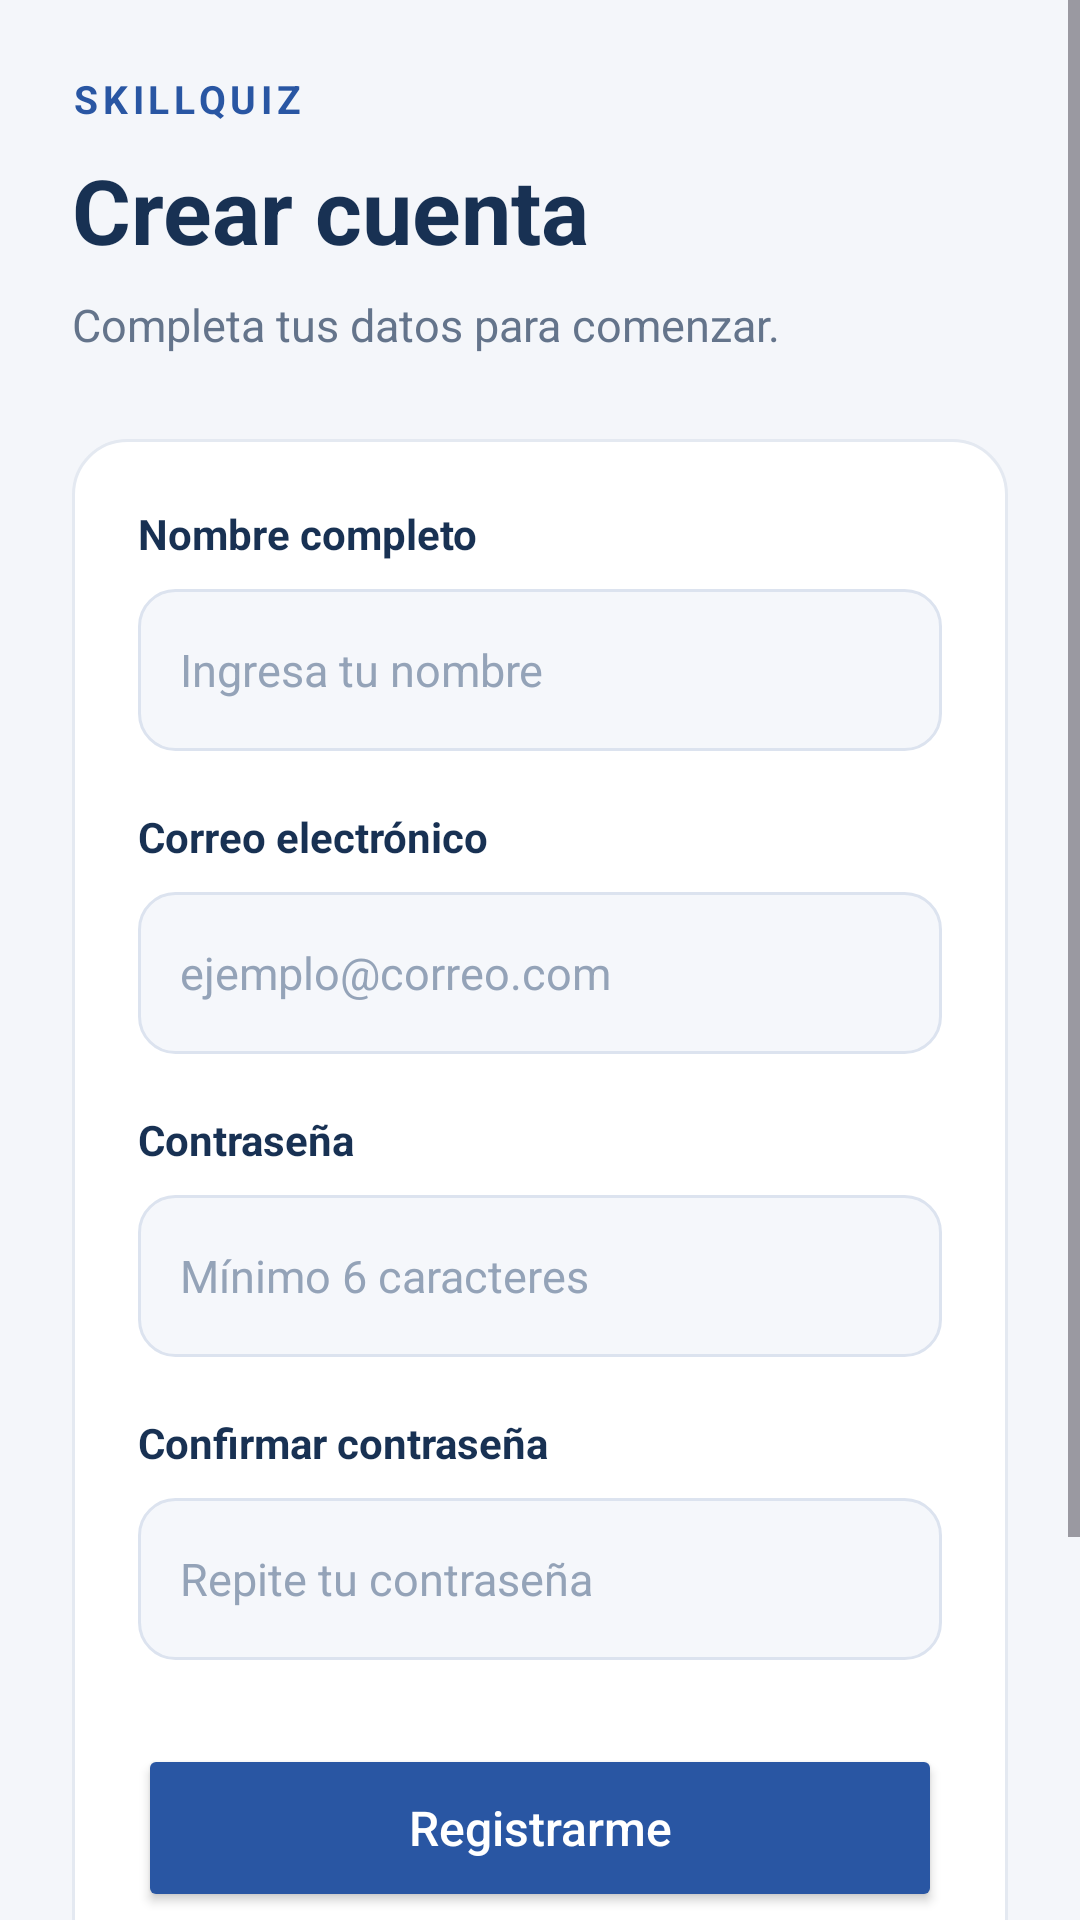

The Android layout XML behind this screen, and the referenced resources:
<!-- AndroidManifest.xml: application theme Theme.SkillQuizNuevo -->
<!-- res/layout/activity_register.xml -->
<?xml version="1.0" encoding="utf-8"?>
<ScrollView
    xmlns:android="http://schemas.android.com/apk/res/android"
    android:layout_width="match_parent"
    android:layout_height="match_parent"
    android:fillViewport="true"
    android:fitsSystemWindows="true"
    android:background="#F4F6FA">

    <LinearLayout
        android:layout_width="match_parent"
        android:layout_height="wrap_content"
        android:orientation="vertical"
        android:padding="24dp">

        <TextView
            android:layout_width="match_parent"
            android:layout_height="wrap_content"
            android:text="SKILLQUIZ"
            android:textSize="13sp"
            android:textStyle="bold"
            android:letterSpacing="0.12"
            android:textColor="#2956A3" />

        <TextView
            android:layout_width="match_parent"
            android:layout_height="wrap_content"
            android:text="Crear cuenta"
            android:textSize="30sp"
            android:textStyle="bold"
            android:textColor="#183153"
            android:layout_marginTop="8dp" />

        <TextView
            android:layout_width="match_parent"
            android:layout_height="wrap_content"
            android:text="Completa tus datos para comenzar."
            android:textSize="15sp"
            android:textColor="#64748B"
            android:layout_marginTop="8dp" />

        <LinearLayout
            android:layout_width="match_parent"
            android:layout_height="wrap_content"
            android:orientation="vertical"
            android:padding="22dp"
            android:background="@drawable/fondo_tarjeta"
            android:layout_marginTop="28dp">

            <TextView
                android:layout_width="match_parent"
                android:layout_height="wrap_content"
                android:text="Nombre completo"
                android:textSize="14sp"
                android:textStyle="bold"
                android:textColor="#183153" />

            <EditText
                android:id="@+id/etNombre"
                android:layout_width="match_parent"
                android:layout_height="54dp"
                android:hint="Ingresa tu nombre"
                android:inputType="textPersonName"
                android:singleLine="true"
                android:textSize="15sp"
                android:textColor="#183153"
                android:textColorHint="#94A3B8"
                android:padding="14dp"
                android:background="@drawable/fondo_campo"
                android:layout_marginTop="9dp" />

            <TextView
                android:layout_width="match_parent"
                android:layout_height="wrap_content"
                android:text="Correo electrónico"
                android:textSize="14sp"
                android:textStyle="bold"
                android:textColor="#183153"
                android:layout_marginTop="19dp" />

            <EditText
                android:id="@+id/etCorreoRegistro"
                android:layout_width="match_parent"
                android:layout_height="54dp"
                android:hint="ejemplo@correo.com"
                android:inputType="textEmailAddress"
                android:singleLine="true"
                android:textSize="15sp"
                android:textColor="#183153"
                android:textColorHint="#94A3B8"
                android:padding="14dp"
                android:background="@drawable/fondo_campo"
                android:layout_marginTop="9dp" />

            <TextView
                android:layout_width="match_parent"
                android:layout_height="wrap_content"
                android:text="Contraseña"
                android:textSize="14sp"
                android:textStyle="bold"
                android:textColor="#183153"
                android:layout_marginTop="19dp" />

            <EditText
                android:id="@+id/etPasswordRegistro"
                android:layout_width="match_parent"
                android:layout_height="54dp"
                android:hint="Mínimo 6 caracteres"
                android:inputType="textPassword"
                android:singleLine="true"
                android:textSize="15sp"
                android:textColor="#183153"
                android:textColorHint="#94A3B8"
                android:padding="14dp"
                android:background="@drawable/fondo_campo"
                android:layout_marginTop="9dp" />

            <TextView
                android:layout_width="match_parent"
                android:layout_height="wrap_content"
                android:text="Confirmar contraseña"
                android:textSize="14sp"
                android:textStyle="bold"
                android:textColor="#183153"
                android:layout_marginTop="19dp" />

            <EditText
                android:id="@+id/etConfirmarPassword"
                android:layout_width="match_parent"
                android:layout_height="54dp"
                android:hint="Repite tu contraseña"
                android:inputType="textPassword"
                android:singleLine="true"
                android:textSize="15sp"
                android:textColor="#183153"
                android:textColorHint="#94A3B8"
                android:padding="14dp"
                android:background="@drawable/fondo_campo"
                android:layout_marginTop="9dp" />

            <Button
                android:id="@+id/btnGuardarRegistro"
                android:layout_width="match_parent"
                android:layout_height="56dp"
                android:text="Registrarme"
                android:textAllCaps="false"
                android:textSize="16sp"
                android:textColor="#FFFFFF"
                android:backgroundTint="#2956A3"
                android:layout_marginTop="28dp" />

            <Button
                android:id="@+id/btnVolverLogin"
                android:layout_width="match_parent"
                android:layout_height="54dp"
                android:text="Volver al login"
                android:textAllCaps="false"
                android:textSize="15sp"
                android:textColor="#183153"
                android:backgroundTint="#E5ECF8"
                android:layout_marginTop="10dp" />

        </LinearLayout>

        <TextView
            android:layout_width="match_parent"
            android:layout_height="wrap_content"
            android:text="SkillQuiz | Proyecto académico"
            android:textSize="12sp"
            android:textColor="#94A3B8"
            android:gravity="center"
            android:layout_marginTop="24dp"
            android:layout_marginBottom="12dp" />

    </LinearLayout>
</ScrollView>
<!-- resources referenced by this layout -->
<resources>
  <!-- drawable fondo_campo (drawable) -->
  <?xml version="1.0" encoding="utf-8"?>
  <shape xmlns:android="http://schemas.android.com/apk/res/android">
      <solid android:color="#F5F7FB" />
      <corners android:radius="12dp" />
      <stroke
          android:width="1dp"
          android:color="#DCE3EF" />
  </shape>
  <!-- drawable fondo_tarjeta (drawable) -->
  <?xml version="1.0" encoding="utf-8"?>
  <shape xmlns:android="http://schemas.android.com/apk/res/android">
      <solid android:color="#FFFFFF" />
      <corners android:radius="18dp" />
      <stroke
          android:width="1dp"
          android:color="#E4E9F1" />
  </shape>
  <style name="Theme.SkillQuizNuevo" parent="Base.Theme.SkillQuizNuevo" />
  <style name="Base.Theme.SkillQuizNuevo" parent="Theme.Material3.DayNight.NoActionBar">
          
          
      </style>
</resources>
